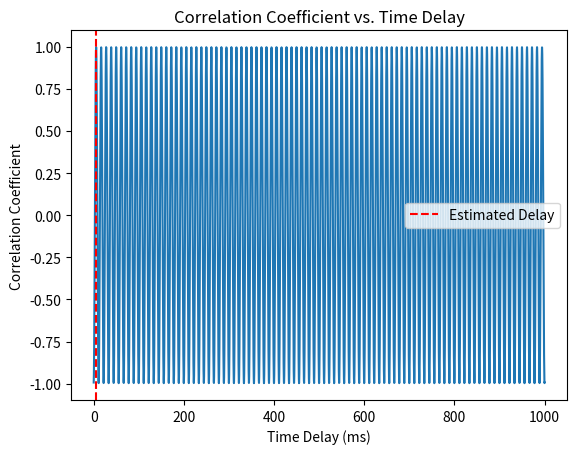

Here is the Python script that generated this plot:
import numpy as np
import matplotlib.pyplot as plt


def generate_source_signal(frequency, duration=1.0, sample_rate=1000, t=None):
    if t is None:
        t = np.linspace(0, duration, int(duration * sample_rate), endpoint=False)
    source_signal = np.sin(2 * np.pi * frequency * t)
    return source_signal


def simulate_received_signals(source_signal, mic_distance, sound_speed=343.0, sample_rate=1000, angle=0):
    time_delay = (mic_distance * np.sin(np.radians(angle))) / sound_speed
    delay_samples = int(time_delay * sample_rate)

    # Simulate received signals with time delay
    received_signal1 = np.roll(source_signal, -delay_samples)
    received_signal1[-delay_samples:] = 0
    received_signal2 = source_signal

    return received_signal1, received_signal2


def calculate_correlation(received_signal1, received_signal2):
    correlation_coefficient = np.corrcoef(received_signal1, received_signal2)[0, 1]
    return correlation_coefficient

def find_first_peak_index(vector):
    for i in range(len(vector) - 1):
        if vector[i] > vector[i + 1]:
            return i
    return -1  # 如果没有找到满足条件的下标

# Parameters
frequency = 90.0  # Hz
mic_distance = 2.0  # meters
sound_speed = 343.0  # meters/second
sample_rate = 5000  # Hz
duration = 1.0  # seconds
angle = 70  # 入射角度，单位为度

# Generate source signal
t = np.linspace(0, duration, int(duration * sample_rate), endpoint=False)
source_signal = generate_source_signal(frequency, duration=duration, sample_rate=sample_rate, t=t)

# Calculate correlations for different delays
max_delay_samples = int(sample_rate * duration)
delays = np.arange(0, max_delay_samples + 1)
correlation_values = []

for delay_samples in delays:
    received_signal1, received_signal2 = simulate_received_signals(source_signal, mic_distance, sound_speed,
                                                                   sample_rate, angle)
    received_signal1 = np.roll(received_signal1, delay_samples)

    correlation_coefficient = calculate_correlation(received_signal1, received_signal2)
    correlation_values.append(correlation_coefficient)

# Find the delay corresponding to the maximum correlation coefficient

estimated_delay_samples = find_first_peak_index(correlation_values)

estimated_delay_ms = estimated_delay_samples / sample_rate * 1000

# Calculate the estimated angle using the inverse formula
estimated_angle = np.degrees(np.arcsin((estimated_delay_ms * sound_speed) / (mic_distance * 1000)))

# Plot results
delay_times_ms = delays / sample_rate * 1000  # 转换为毫秒
plt.plot(delay_times_ms, correlation_values)
plt.title('Correlation Coefficient vs. Time Delay')
plt.xlabel('Time Delay (ms)')
plt.ylabel('Correlation Coefficient')

# Mark the estimated delay on the plot
plt.axvline(x=estimated_delay_ms, color='r', linestyle='--', label='Estimated Delay')
plt.legend()

plt.show()

# Print the estimated results
print(f"True Angle: {angle} degrees")
print(f"Estimated Delay: {estimated_delay_ms} ms")
print(f"Estimated Angle: {estimated_angle} degrees")
